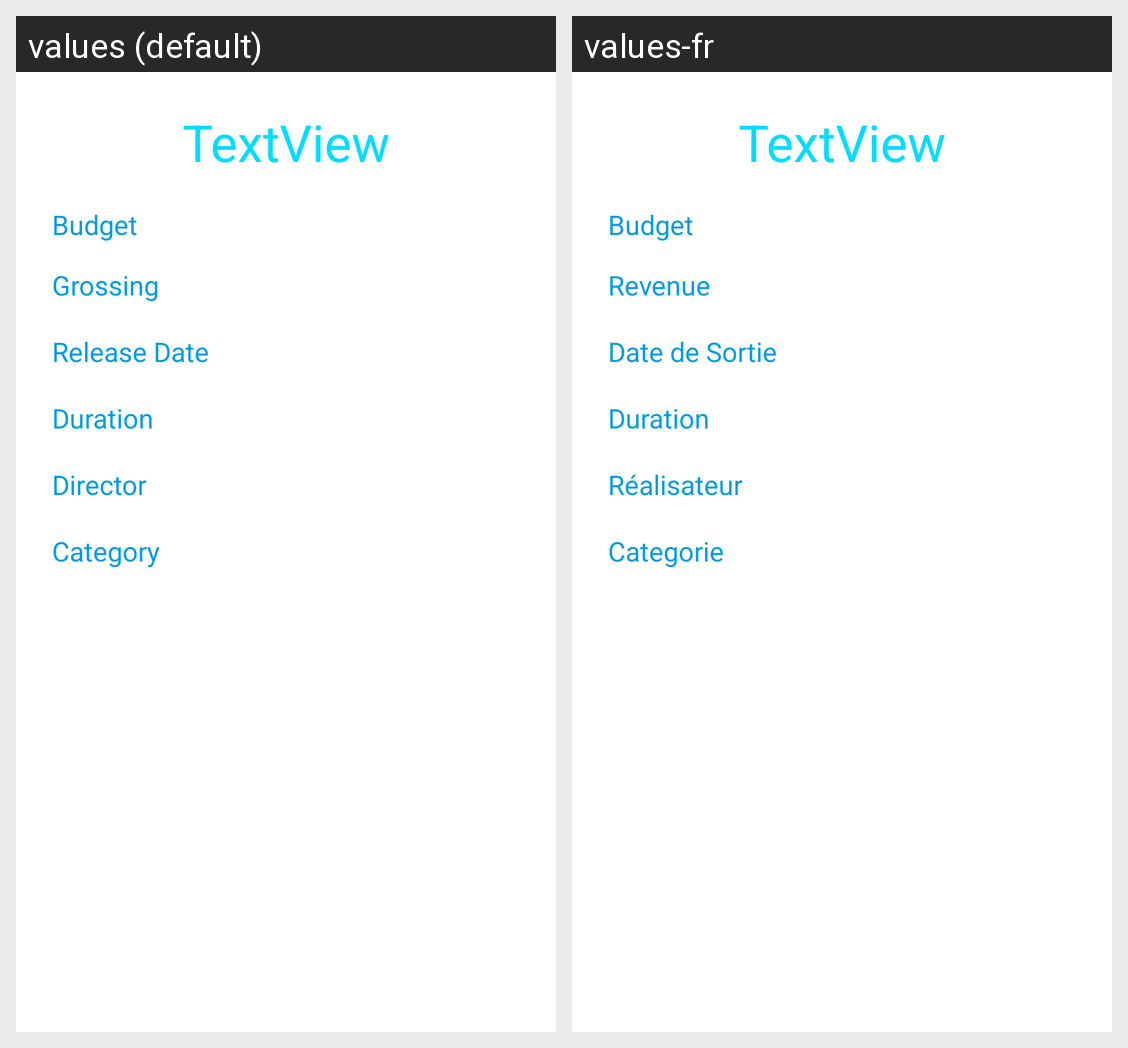

This grid shows one Android layout under two languages. Give, for every string resource on the screen, its name, the default text and each shown locale's text.
Android screen res/layout/fragment_film.xml rendered under 2 locales, left to right: values (default), values-fr. Device: Nexus 5 (rendered at 1080×1920; each locale shown at half size, 540×960, under a caption strip naming it); theme AppTheme.
Strings drawn on this screen, with the default value and each locale's value (text and hints the layout hard-codes, and strings that could not be matched under every locale, appear in the picture but are not listed):

budget
  values: Budget
  values-fr: Budget

grossing
  values: Grossing
  values-fr: Revenue

releaseDate
  values: Release Date
  values-fr: Date de Sortie

duration
  values: Duration
  values-fr: Duration

director
  values: Director
  values-fr: Réalisateur

category
  values: Category
  values-fr: Categorie
